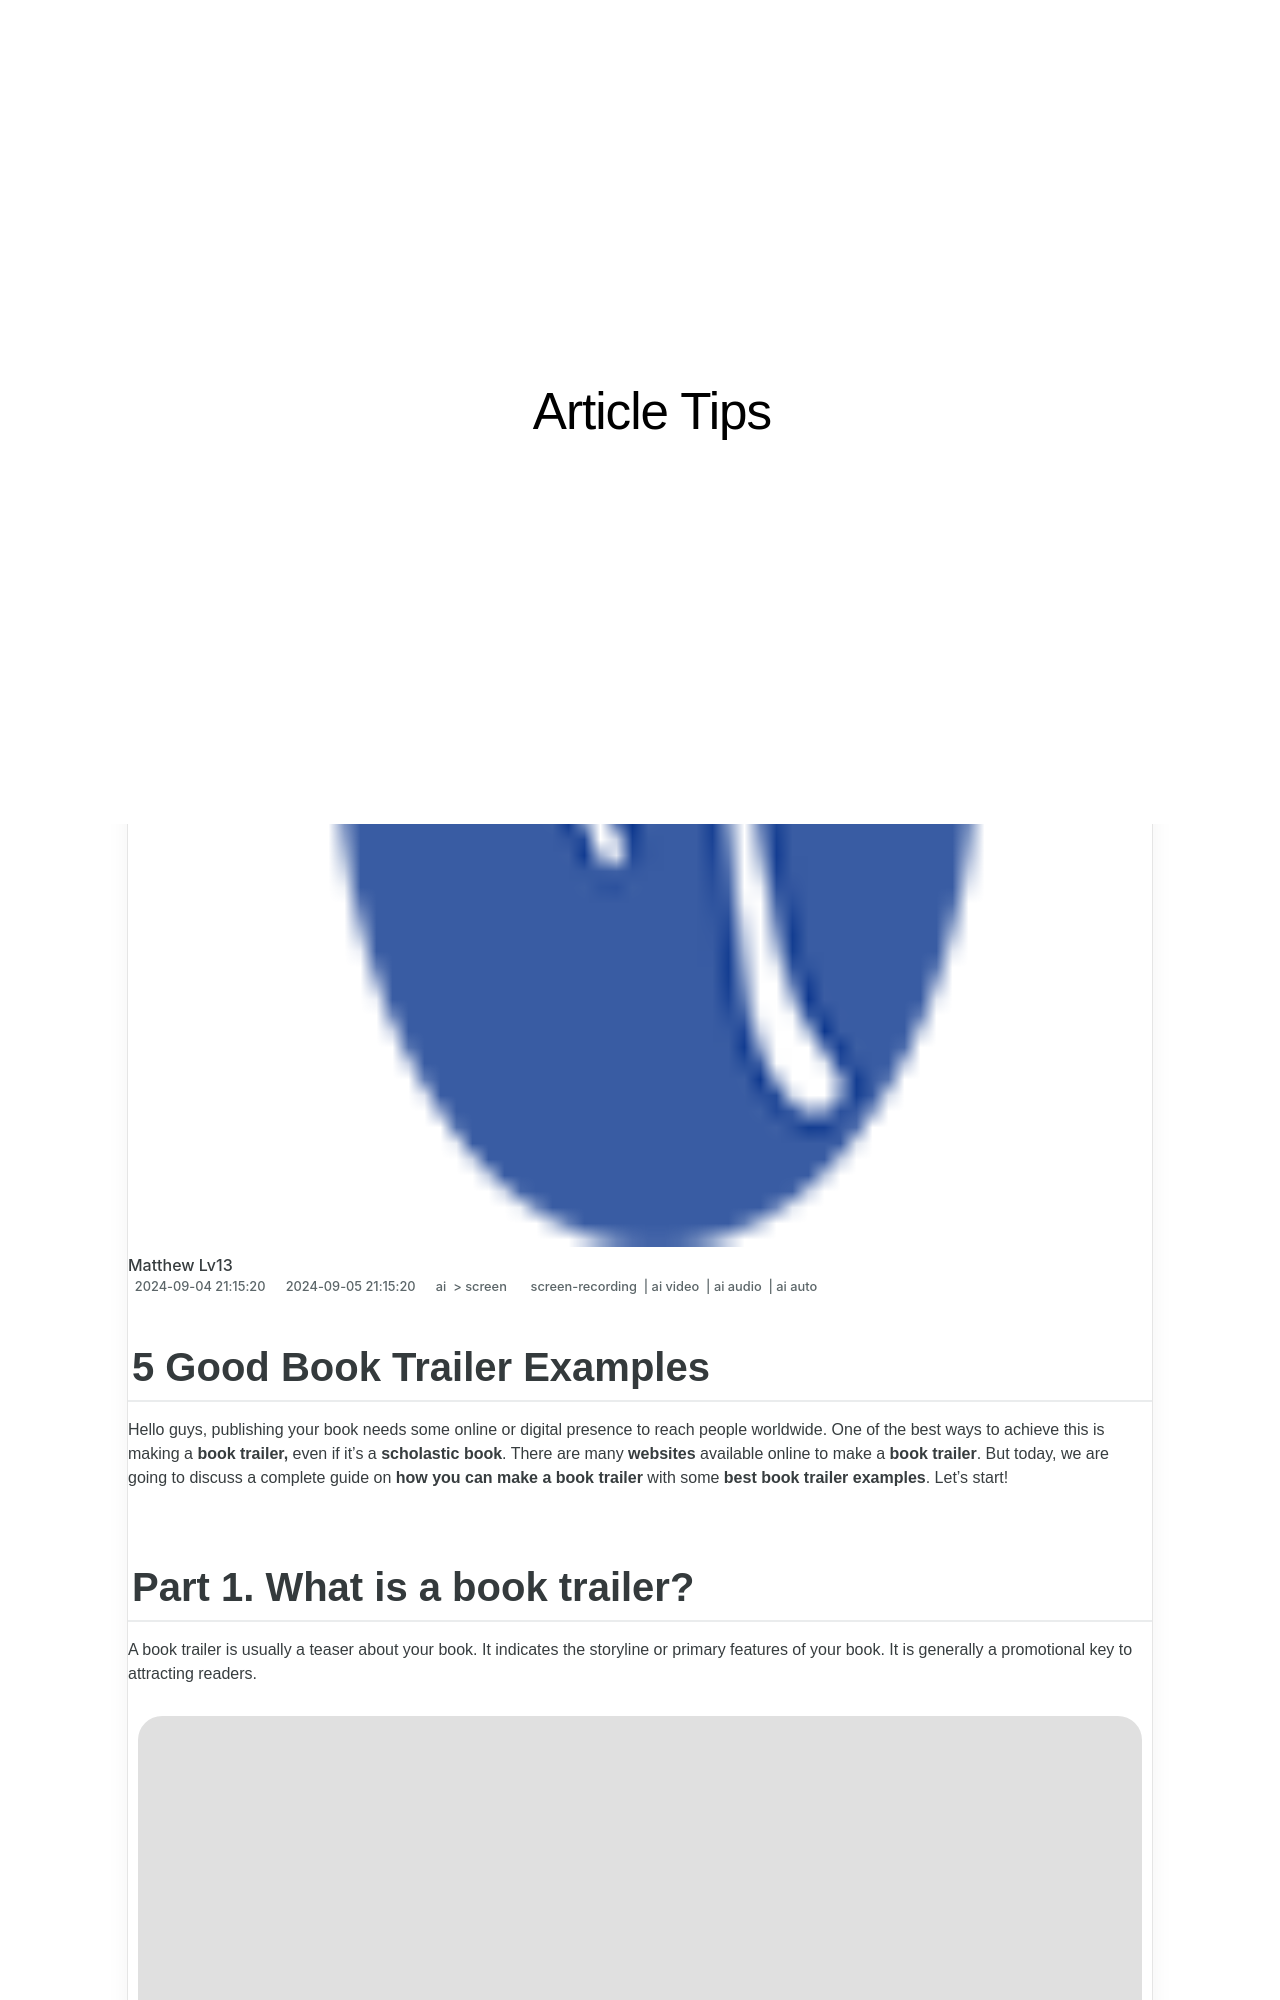

repository: techidaily/site-article-tips · page: 2024-approved-5-good-book-trailer-examples/index.html · generator: jekyll

---
title: "\"2024 Approved  5 Good Book Trailer Examples\""
date: 2024-09-04T21:15:20.912Z
updated: 2024-09-05T21:15:20.912Z
tags: 
  - screen-recording
  - ai video
  - ai audio
  - ai auto
categories: 
  - ai
  - screen
description: "\"This Article Describes 2024 Approved: 5 Good Book Trailer Examples\""
excerpt: "\"This Article Describes 2024 Approved: 5 Good Book Trailer Examples\""
keywords: "Book Trailers Review,Good Book Trailer Examples,Engaging Book Trailers,Top Book Trailers,Quality Book Trailers,Inspiring Book Videos,Best Book Video Samples"
thumbnail: https://thmb.techidaily.com/3c560b5f84950935f235a17f57ab9b2b0c297df9b81f28e15578b876da96606b.jpg
---

## 5 Good Book Trailer Examples

Hello guys, publishing your book needs some online or digital presence to reach people worldwide. One of the best ways to achieve this is making a **book trailer,** even if it's a **scholastic book**. There are many **websites** available online to make a **book trailer**. But today, we are going to discuss a complete guide on **how you can make a book trailer** with some **best book trailer examples**. Let's start!

## Part 1\. What is a book trailer?

A book trailer is usually a teaser about your book. It indicates the storyline or primary features of your book. It is generally a promotional key to attracting readers.

![book trailer](https://images.wondershare.com/filmora/article-images/2022/08/book-trailer-completed-1.jpg)

## Part 2\. 5 good book trailer examples

These are some examples of the best book trailers. You can have a look at them to understand them better.

<!-- affiliate ads begin -->
<a href="https://appsumo.8odi.net/c/5597632/2082530/7443" target="_top" id="2082530">
  <img src="//a.impactradius-go.com/display-ad/7443-2082530" border="0" alt="https://techidaily.com" width="728" height="90"/>
</a>
<img height="0" width="0" src="https://appsumo.8odi.net/i/5597632/2082530/7443" style="position:absolute;visibility:hidden;" border="0" />
<!-- affiliate ads end -->
### Invisible Official Series trailer

What makes this one more impressive is its animation with perfect narration and effects. These make it more attractive for the readers.

### Lev Grossman's The Magician's Land

This one has another unique idea. The author has taken reviews from some influential personalities and fans to introduce the story and concept of the book. This type of book trailer also helps in catching a large number of readers.
